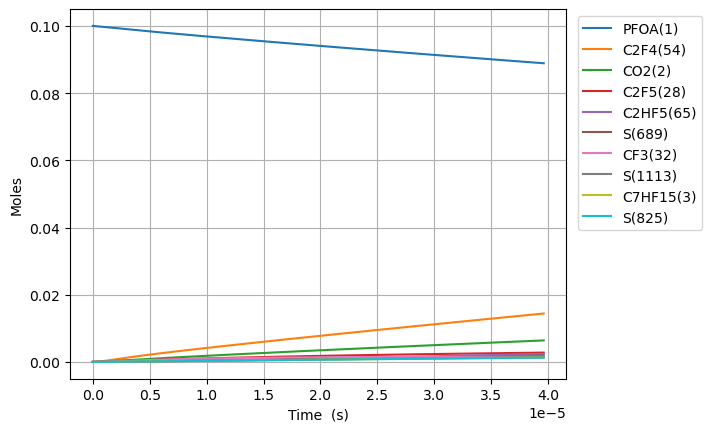

The data file committed next to this chart (first rows):
Time (s), Volume (m^3), O2, Ar, He, Ne, N2, PFOA(1), C2F5(28), S(27), C5F11(24), S(23), S(25), C3F7(26), S(21), C4F9(22), C7HF15(3), CO2(2), C6F13(30), S(29), S(52), S(53), S(165), S(164)
0.0, 0.1122, 0.9, 0.0, 0.0, 0.0, 0.0, 0.1, 0.0, 0.0, 0.0, 0.0, 0.0, 0.0, 0.0, 0.0, 0.0, 0.0, 0.0, 0.0, 0.0, 0.0, 0.0, 0.0
2.4753167793631518e-18, 0.1122, 0.9, 0.0, 0.0, 0.0, 0.0, 0.1, 1.704103625257439e-16, 1.704102281595111e-16, 1.1774385597477514e-16, 1.1774385597746987e-16, 1.0198161326898239e-16, 1.0198161335400065e-16, 1.0197883442648829e-16, 1.0197883442672082e-16, 9.093099368399739e-17, 9.093099453318854e-17, 8.233052274887372e-17, 8.233052275086158e-17, 1.3420071815917503e-22, 1.6091323651821092e-25, 6.805146862802645e-26, 1.4747599052810048e-26
6.930886982216825e-18, 0.1122, 0.9, 0.0, 0.0, 0.0, 0.0, 0.1, 4.771490150773299e-16, 4.771482036427652e-16, 3.296827967226968e-16, 3.296827967389745e-16, 2.8554851687820815e-16, 2.8554851739171977e-16, 2.855407363884208e-16, 2.855407363898253e-16, 2.5460678231518986e-16, 2.546067874411776e-16, 2.3052546369218093e-16, 2.305254637041884e-16, 8.104348457612053e-22, 9.719151823009615e-25, 4.110308613418973e-25, 8.907549580568934e-26
1.584202738792417e-17, 0.1122, 0.9, 0.0, 0.0, 0.0, 0.0, 0.1, 1.0906263202015056e-15, 1.0906224148929842e-15, 7.53560678191846e-16, 7.53560678270231e-16, 6.526823229968896e-16, 6.526823254692383e-16, 6.526645402893001e-16, 6.526645402960624e-16, 5.819583595775636e-16, 5.819583842251967e-16, 5.26915345560133e-16, 5.269153456179535e-16, 3.900495200665631e-21, 4.679345427651212e-24, 1.9789365701322764e-24, 4.288601433564679e-25
3.3664308199338864e-17, 0.1122, 0.9, 0.0, 0.0, 0.0, 0.0, 0.1, 2.317580930534004e-15, 2.317563887310545e-15, 1.6013164410233678e-15, 1.601316441365826e-15, 1.3869499308351735e-15, 1.386949941632667e-15, 1.3869121479991148e-15, 1.386912148028649e-15, 1.2366615141022658e-15, 1.2366616214666417e-15, 1.1196951092213879e-15, 1.1196951094739908e-15, 1.702220150192265e-20, 2.0435862381888077e-23, 8.64253509419524e-24, 1.8729446963480175e-24
6.930886982216825e-17, 0.1122, 0.9, 0.0, 0.0, 0.0, 0.0, 0.1, 4.771490151536624e-15, 4.771419101895061e-15, 3.2968279662593044e-15, 3.296827967690087e-15, 2.8554851289154297e-15, 2.8554851739936472e-15, 2.8554073630509626e-15, 2.8554073631742706e-15, 2.5460678231514894e-15, 2.5460682690674586e-15, 2.3052546362453014e-15, 2.3052546373005843e-15, 7.09618713600706e-20, 8.531513148476946e-23, 3.6080875872504806e-23, 7.819173567570913e-24
1.4059799306782703e-16, 0.1122, 0.9, 0.0, 0.0, 0.0, 0.0, 0.1, 9.679308594900607e-15, 9.679019167885778e-15, 6.687851015022752e-15, 6.687851020876788e-15, 5.7925554546907385e-15, 5.792555638856534e-15, 5.792397791683476e-15, 5.7923977921873105e-15, 5.164880441249214e-15, 5.164882244360726e-15, 4.6763736890987446e-15, 4.6763736934157204e-15, 2.8906838250777966e-19, 3.485355003628065e-22, 1.4740209478392198e-22, 3.194386024042283e-23
2.8317623955914458e-16, 0.1122, 0.9, 0.0, 0.0, 0.0, 0.0, 0.1, 1.949494548712854e-14, 1.9493782265029548e-14, 1.3469897105715945e-14, 1.3469897129449364e-14, 1.1666695824700859e-14, 1.1666696569181e-14, 1.1666378643063355e-14, 1.1666378645100574e-14, 1.0402505677441767e-14, 1.0402512819754913e-14, 9.418611790028091e-15, 9.418611807524378e-15, 1.161771949790839e-18, 1.408798920293298e-21, 5.958223814988538e-22, 1.2912206826345963e-22
5.683327325417797e-16, 0.1122, 0.9, 0.0, 0.0, 0.0, 0.0, 0.1, 3.912621929408932e-14, 3.9121594961690925e-14, 2.7033989259767533e-14, 2.7033989355751783e-14, 2.3414975438561763e-14, 2.3414978432497407e-14, 2.3414340322279192e-14, 2.3414340330475832e-14, 2.08777561498153e-14, 2.0877783757226526e-14, 1.8903087972776628e-14, 1.890308804349305e-14, 4.6184974608242016e-18, 5.664423133687792e-21, 2.3957719462867238e-21, 5.191931746666626e-22
1.1386457185070498e-15, 0.1122, 0.9, 0.0, 0.0, 0.0, 0.0, 0.1, 7.838876700184477e-14, 7.837063271443501e-14, 5.4162173458531674e-14, 5.4162173847703416e-14, 4.691153016166722e-14, 4.691154217187141e-14, 4.6910263586509755e-14, 4.691026361942129e-14, 4.1828257094516065e-14, 4.182835980362976e-14, 3.787204026183307e-14, 3.7872040548234587e-14, 1.811085608020267e-17, 2.271457217003574e-20, 9.60808780771337e-21, 2.082188962118036e-21
2.27927169043759e-15, 0.1122, 0.9, 0.0, 0.0, 0.0, 0.0, 0.1, 1.56913862819968e-13, 1.568443288401129e-13, 1.0841854141870469e-13, 1.0841854300835679e-13, 9.390462158958096e-14, 9.390466971656107e-14, 9.390210973797862e-14, 9.390210987009197e-14, 8.37292589837324e-14, 8.372961776341364e-14, 7.580994453418344e-14, 7.580994570183479e-14, 6.943990295608902e-17, 9.095941944855553e-20, 3.848223259095252e-20, 8.339553341877391e-21
4.560523634298671e-15, 0.1122, 0.9, 0.0, 0.0, 0.0, 0.0, 0.1, 3.1396405624302927e-13, 3.1370777511541e-13, 2.1693127558963396e-13, 2.1693128216101416e-13, 1.8789073237356536e-13, 1.878909251684986e-13, 1.87885800531664e-13, 1.878858010625523e-13, 1.6753126276142425e-13, 1.6753240140089218e-13, 1.5168575185583418e-13, 1.516857566693465e-13, 2.559029584542889e-16, 3.639506974553398e-19, 1.5402734348893073e-19, 3.337944137975829e-20
9.123027522020832e-15, 0.1122, 0.9, 0.0, 0.0, 0.0, 0.0, 0.1, 6.280644511932373e-13, 6.271808931900592e-13, 4.339567369338416e-13, 4.3395676445875566e-13, 3.758626656649261e-13, 3.7586343807698543e-13, 3.7585317607440116e-13, 3.758531782119491e-13, 3.351352703138448e-13, 3.3513846430680686e-13, 3.034373616069356e-13, 3.0343738170444923e-13, 8.82034578856799e-16, 1.4554694404262378e-18, 6.16295003748096e-19, 1.335571991799972e-19
1.3685531409742993e-14, 0.1122, 0.9, 0.0, 0.0, 0.0, 0.0, 0.1, 9.421648548964087e-13, 9.404621820888361e-13, 6.50982191280406e-13, 6.509822511961686e-13, 5.638343106904426e-13, 5.638359533789534e-13, 5.638205455668769e-13, 5.638205501258221e-13, 5.027392778633022e-13, 5.027447572844011e-13, 4.551889664658373e-13, 4.551890101535062e-13, 1.6994227076016728e-15, 3.0921620568568274e-18, 1.3097302560252201e-18, 2.8383028345527677e-19
1.8248035297465155e-14, 0.1122, 0.9, 0.0, 0.0, 0.0, 0.0, 0.1, 1.2562652677925842e-12, 1.2535984318019301e-12, 8.680076386293308e-13, 8.680077426731327e-13, 7.518056674608781e-13, 7.518084713471752e-13, 7.517879090049711e-13, 7.517879168041717e-13, 6.703432854097963e-13, 6.703511577466544e-13, 6.069405664325394e-13, 6.069406422312308e-13, 2.6612745661893837e-15, 5.2737476848582e-18, 2.2343232542925754e-18, 4.841960390956884e-19
2.7373043072909477e-14, 0.1122, 0.9, 0.0, 0.0, 0.0, 0.0, 0.1, 1.8844661160076486e-12, 1.8796331085058634e-12, 1.302058516904153e-12, 1.3020587373201392e-12, 1.1277477045181092e-12, 1.1277535140880552e-12, 1.127722621663353e-12, 1.1277226378734172e-12, 1.0055513004958304e-12, 1.0055640602817608e-12, 9.10443754884251e-13, 9.10443915320683e-13, 4.821444360126761e-15, 1.0915107020827259e-17, 4.625991787007333e-18, 1.0024837474596076e-18
3.64980508483538e-14, 0.1122, 0.9, 0.0, 0.0, 0.0, 0.0, 0.1, 2.5126669999661413e-12, 2.5053781255917376e-12, 1.736109369446169e-12, 1.7361097506937951e-12, 1.503688681648005e-12, 1.5036985678988105e-12, 1.503657312037817e-12, 1.5036573396897762e-12, 1.3407593155709676e-12, 1.3407770485393923e-12, 1.2139469253456009e-12, 1.2139472027120808e-12, 7.269143184410262e-15, 1.8558678392251987e-17, 7.867628009915854e-18, 1.7049580201065086e-18
5.474806639924244e-14, 0.1122, 0.9, 0.0, 0.0, 0.0, 0.0, 0.1, 3.7690688886566654e-12, 3.756471971001544e-12, 2.604210990032675e-12, 2.604211841153428e-12, 2.2555671559223642e-12, 2.255588714277115e-12, 2.255526619581088e-12, 2.2555266801027494e-12, 2.011175345685461e-12, 2.0112030722400403e-12, 1.8209532071942483e-12, 1.82095382617555e-12, 1.2553701288977046e-14, 4.041618659256942e-17, 1.7141489765731687e-17, 3.714600983400159e-18
7.117308039504222e-14, 0.1122, 0.9, 0.0, 0.0, 0.0, 0.0, 0.1, 4.899830725395124e-12, 4.8821933919704194e-12, 3.3855023533388473e-12, 3.385503794879025e-12, 2.9322538614566203e-12, 2.9322898903315816e-12, 2.9322089138720736e-12, 2.9322090152310296e-12, 2.614549772748183e-12, 2.614586531956107e-12, 2.367258794286487e-12, 2.3672598425741226e-12, 1.756491305533358e-14, 6.749028077821758e-17, 2.863241499110216e-17, 6.20463571586927e-18
8.7598094390842e-14, 0.1122, 0.9, 0.0, 0.0, 0.0, 0.0, 0.1, 6.030592692984031e-12, 6.0078395514298315e-12, 4.1667936261222885e-12, 4.166795817777902e-12, 3.6089368397188384e-12, 3.6089911090718673e-12, 3.6088911297453003e-12, 3.608891282631594e-12, 3.217924199772573e-12, 3.2179700176388396e-12, 2.913564318092321e-12, 2.9135659118865977e-12, 2.2643838184974606e-14, 1.0159902783476194e-16, 4.311213090474802e-17, 9.342271632479515e-18
1.2044812238244156e-13, 0.1122, 0.9, 0.0, 0.0, 0.0, 0.0, 0.1, 8.292117283877094e-12, 8.259087838600867e-12, 5.729375718456118e-12, 5.729380210222693e-12, 4.962284140171189e-12, 4.962393760901031e-12, 4.962255169120441e-12, 4.962255478330704e-12, 4.4246730536294275e-12, 4.424737140759346e-12, 4.0061750488389314e-12, 4.0061783157665755e-12, 3.2807923631472574e-14, 2.050203130359865e-16, 8.70306680168743e-17, 1.8858551732449292e-17
1.8614817836564067e-13, 0.1122, 0.9, 0.0, 0.0, 0.0, 0.0, 0.1, 1.281516856432833e-11, 1.2761509877207986e-11, 8.854538452095539e-12, 8.854550104454292e-12, 7.66891905055805e-12, 7.669199750456125e-12, 7.668981993511597e-12, 7.668982784091687e-12, 6.8381707607286914e-12, 6.838271892863192e-12, 6.191395495886839e-12, 6.1914039724454865e-12, 5.308972166381139e-14, 5.244666131727065e-16, 2.2272554874767403e-16, 4.825809086124292e-17
2.518482343488398e-13, 0.1122, 0.9, 0.0, 0.0, 0.0, 0.0, 0.1, 1.733822194332193e-11, 1.72638197302258e-11, 1.1979699734707388e-11, 1.1979721107923472e-11, 1.0375494302495294e-11, 1.0376006425795311e-11, 1.0375707565121693e-11, 1.0375709004215809e-11, 9.251668467213508e-12, 9.251807150210485e-12, 8.376614928489902e-12, 8.376630477976826e-12, 7.336288671836862e-14, 9.564293117155876e-16, 4.062488996540097e-16, 8.801670210087624e-17
3.83248346315238e-13, 0.1122, 0.9, 0.0, 0.0, 0.0, 0.0, 0.1, 2.638433709540535e-11, 2.626796216170244e-11, 1.8230016495826206e-11, 1.8230067551517514e-11, 1.5788406428798473e-11, 1.5789622519535647e-11, 1.5789153709694722e-11, 1.5789157101919562e-11, 1.4078663877725352e-11, 1.407887968573234e-11, 1.2747049735920418e-11, 1.274708688440804e-11, 1.1390391983777147e-13, 2.2697212717927376e-15, 9.643750777911147e-16, 2.0890705406936276e-16
5.015084470849964e-13, 0.1122, 0.9, 0.0, 0.0, 0.0, 0.0, 0.1, 3.452584751265551e-11, 3.4371303067468485e-11, 2.3855296892535113e-11, 2.385538293430244e-11, 2.065983497527491e-11, 2.066187921961829e-11, 2.0661251211003798e-11, 2.0661256882137692e-11, 1.842295974520072e-11, 1.8423246600037113e-11, 1.6680437784917045e-11, 1.668050039282111e-11, 1.5038883477827151e-13, 3.814161350377248e-15, 1.620866152074868e-15, 3.5108248555004157e-16
6.197685478547548e-13, 0.1122, 0.9, 0.0, 0.0, 0.0, 0.0, 0.1, 4.266736510678775e-11, 4.247423439064578e-11, 2.94805723267812e-11, 2.9480702109979255e-11, 2.5531060127320134e-11, 2.5534138264984933e-11, 2.553334445855464e-11, 2.553335294951362e-11, 2.2767255610574698e-11, 2.2767615242138903e-11, 2.061382236454829e-11, 2.061391680424273e-11, 1.8687187677234257e-13, 5.741669974325632e-15, 2.440347585653487e-15, 5.285289643774639e-16
7.380286486245132e-13, 0.1122, 0.9, 0.0, 0.0, 0.0, 0.0, 0.1, 5.0808889480240974e-11, 5.057677929274983e-11, 3.510584307345903e-11, 3.5106024868262254e-11, 3.0402093333719646e-11, 3.040639952571592e-11, 3.040543369662577e-11, 3.040544550971868e-11, 2.7111551473963687e-11, 2.71119855163313e-11, 2.454720366699889e-11, 2.4547335957860588e-11, 2.2335317379914892e-13, 8.03053137690709e-15, 3.4136242226206043e-15, 7.392478703497213e-16
9.7454885016403e-13, 0.1122, 0.9, 0.0, 0.0, 0.0, 0.0, 0.1, 6.709195368725065e-11, 6.678098928667062e-11, 4.6356373876912393e-11, 4.635667855437017e-11, 4.014372254290661e-11, 4.015092709926135e-11, 4.014960305395624e-11, 4.0149622632096094e-11, 3.580014319621493e-11, 3.580072978667806e-11, 3.2413958798357535e-11, 3.241418051861579e-11, 2.9631180687519967e-13, 1.3430881922645437e-14, 5.710424389680602e-15, 1.2364335897804537e-15
1e-12, 0.1122, 0.9, 0.0, 0.0, 0.0, 0.0, 0.1, 6.884412139821143e-11, 6.852458539186086e-11, 4.756700493136109e-11, 4.756732465346978e-11, 4.1191944572713186e-11, 4.1199503690867395e-11, 4.1198139732189565e-11, 4.119816025226615e-11, 3.6735093565121256e-11, 3.6735696930731344e-11, 3.3260473351977466e-11, 3.326070602137856e-11, 3.041622597964674e-13, 1.409134564905993e-14, 5.991369870840461e-15, 1.2972408608187741e-15
1.2110690517035468e-12, 0.1122, 0.9, 0.0, 0.0, 0.0, 0.0, 0.1, 8.337504295334987e-11, 8.298377505759511e-11, 5.760688735323767e-11, 5.760734548171511e-11, 4.988464377409383e-11, 4.9895462861653514e-11, 4.9893757662498296e-11, 4.989378679056015e-11, 4.4488734911128865e-11, 4.448948008992318e-11, 4.028070181594512e-11, 4.028103521561917e-11, 3.692640266436818e-13, 2.0162766620677862e-14, 8.574313271170884e-15, 1.856230742232143e-15
1.4475892532430636e-12, 0.1122, 0.9, 0.0, 0.0, 0.0, 0.0, 0.1, 9.965815897820639e-11, 9.918504341645537e-11, 6.88573823272018e-11, 6.88580265471623e-11, 5.962481026211894e-11, 5.964000736828902e-11, 5.9637896580073e-11, 5.963793710581276e-11, 5.3177326618207795e-11, 5.3178236835286795e-11, 4.814743189813071e-11, 4.8147900736368646e-11, 4.422094135025224e-13, 2.8313080937080693e-14, 1.2042606599908793e-14, 2.6066468252393542e-15
1.9206296563220973e-12, 0.1122, 0.9, 0.0, 0.0, 0.0, 0.0, 0.1, 1.3222447281181142e-10, 1.315829642021205e-10, 9.135831572562474e-11, 9.135943188098492e-11, 7.910284450872296e-11, 7.9129123106801e-11, 7.912612682160053e-11, 7.912619542672439e-11, 7.055451000841917e-11, 7.05557700155221e-11, 6.388085252751622e-11, 6.388166485888238e-11, 5.880794009556828e-13, 4.8927074633163475e-14, 2.08191175170017e-14, 4.504721530729888e-15
2.393670059401131e-12, 0.1122, 0.9, 0.0, 0.0, 0.0, 0.0, 0.1, 1.6479089535046307e-10, 1.6397477031333692e-10, 1.1385917395992117e-10, 1.1386089463147903e-10, 9.857783097225995e-11, 9.861827436767305e-11, 9.861429413877758e-11, 9.86143975107964e-11, 8.793169336680144e-11, 8.793332936673376e-11, 7.961422060803059e-11, 7.961547295178731e-11, 7.339218532480887e-13, 7.525353695428111e-14, 3.203422666982541e-14, 6.928925982918209e-15
3.3397508655591985e-12, 0.1122, 0.9, 0.0, 0.0, 0.0, 0.0, 0.1, 2.2992406675817922e-10, 2.2874019001647172e-10, 1.588606647874599e-10, 1.5886399243639677e-10, 1.3751871488588112e-10, 1.3759668352570363e-10, 1.375904424371199e-10, 1.3759063285692948e-10, 1.226860599880151e-10, 1.226885266354257e-10, 1.1108079901850414e-10, 1.1108322113551196e-10, 1.0255248346131768e-12, 1.4489124003020785e-13, 6.172981379761907e-14, 1.3341947674551561e-14
4.285831671717266e-12, 0.1122, 0.9, 0.0, 0.0, 0.0, 0.0, 0.1, 2.9505767327143633e-10, 2.9348152059380086e-10, 2.038618547616004e-10, 2.038673199176196e-10, 1.7644754207800123e-10, 1.765752348637235e-10, 1.7656634478031354e-10, 1.765666431077869e-10, 1.574404264818277e-10, 1.5744382866032046e-10, 1.4254716709584124e-10, 1.4255114531544408e-10, 1.3170193396032067e-12, 2.37007419584961e-13, 1.0105584480579884e-13, 2.1825940054889777e-14
5.231912477875333e-12, 0.1122, 0.9, 0.0, 0.0, 0.0, 0.0, 0.1, 3.601917149119188e-10, 3.5819900052387163e-10, 2.4886274386761077e-10, 2.4887087699856836e-10, 2.1536440067686995e-10, 2.1555392838712088e-10, 2.1554200460234967e-10, 2.1554242825196593e-10, 1.9219479284823209e-10, 1.9219923544893457e-10, 1.740133248297423e-10, 1.7401924549988435e-10, 1.6084064421292648e-12, 3.513630384710434e-13, 1.4993157075283746e-13, 3.235928984532275e-14
6.1779932840334e-12, 0.1122, 0.9, 0.0, 0.0, 0.0, 0.0, 0.1, 4.253261916851786e-10, 4.228928732746722e-10, 2.9386333210192095e-10, 2.9387466359236704e-10, 2.542693809562073e-10, 2.5453276409596574e-10, 2.545174252248023e-10, 2.545179882864045e-10, 2.269491590872259e-10, 2.269547470049896e-10, 2.054792722177114e-10, 2.0548752169061164e-10, 1.8996872385705696e-12, 4.877141219703932e-13, 2.082743187283117e-13, 4.4919930292529856e-14
8.070154896349536e-12, 0.1122, 0.9, 0.0, 0.0, 0.0, 0.0, 0.1, 5.55596450625477e-10, 5.522106851329774e-10, 3.8386360595958466e-10, 3.8388292498753777e-10, 3.3204403697659523e-10, 3.324908620620585e-10, 3.324675600263644e-10, 3.324684330277141e-10, 2.964578911829806e-10, 2.9646608442728955e-10, 2.6841053595874954e-10, 2.6842460208744664e-10, 2.481933911544332e-12, 8.255130367280141e-13, 3.5305829381641773e-13, 7.6042584009805e-14
9.96231650866567e-12, 0.1122, 0.9, 0.0, 0.0, 0.0, 0.0, 0.1, 6.85868450083226e-10, 6.814368627970673e-10, 4.738626763430395e-10, 4.73892103391174e-10, 4.097722206913345e-10, 4.104495287450708e-10, 4.104167722680657e-10, 4.104179773349081e-10, 3.659666227690888e-10, 3.659778409445529e-10, 3.313409583248605e-10, 3.3136238649880175e-10, 3.0637679444079133e-12, 1.2484937735854842e-12, 5.347570024443205e-13, 1.1502100954435486e-13
1e-11, 0.1122, 0.9, 0.0, 0.0, 0.0, 0.0, 0.1, 6.884629098682762e-10, 6.840095595651085e-10, 4.756550475865101e-10, 4.756846974723781e-10, 4.1131975541805246e-10, 4.120021263931958e-10, 4.1196916662622264e-10, 4.119703783849819e-10, 3.6735092929847943e-10, 3.673622119788591e-10, 3.3259424548695655e-10, 3.3261583597528455e-10, 3.0753513749700856e-12, 1.2577693171681734e-12, 5.387459359632884e-13, 1.1587585109709293e-13
1.1854478120981804e-11, 0.1122, 0.9, 0.0, 0.0, 0.0, 0.0, 0.1, 8.161421900423317e-10, 8.105733733454329e-10, 5.638605432656792e-10, 5.639021980608161e-10, 4.874546681756587e-10, 4.884087641250556e-10, 4.883650833177359e-10, 4.883666212147146e-10, 4.354753538455489e-10, 4.3549001657383703e-10, 3.942705393254062e-10, 3.943008749147446e-10, 3.645198195262206e-12, 1.754685403840713e-12, 7.526961294771118e-13, 1.6167674674142855e-13
1.5638801345614073e-11, 0.1122, 0.9, 0.0, 0.0, 0.0, 0.0, 0.1, 1.076694891368655e-09, 1.0685846810965909e-09, 7.43852666803677e-10, 7.439251333870959e-10, 6.42685108741739e-10, 6.443289408874391e-10, 6.442590621619435e-10, 6.442612077355908e-10, 5.744928144695294e-10, 5.745156252300325e-10, 5.201271772823434e-10, 5.201799637099956e-10, 4.806880170098227e-12, 3.0093992673993125e-12, 1.2947708052395894e-12, 2.773581733617484e-13
1.891854993642418e-11, 0.1122, 0.9, 0.0, 0.0, 0.0, 0.0, 0.1, 1.3025129874721852e-09, 1.2919215175233772e-09, 8.998420322592342e-10, 8.999480541749584e-10, 7.770766928270942e-10, 7.794616746028718e-10, 7.793644747191113e-10, 7.793670100838811e-10, 6.949746780089432e-10, 6.950059082618726e-10, 6.292002677386101e-10, 6.292775114827098e-10, 5.8124420271401034e-12, 4.348982173358771e-12, 1.8759193634511927e-12, 4.009081772127723e-13
2.2198298527234283e-11, 0.1122, 0.9, 0.0, 0.0, 0.0, 0.0, 0.1, 1.5283363125223272e-09, 1.515014116075907e-09, 1.0558277822173833e-09, 1.0559737180796982e-09, 9.113404164191386e-10, 9.145961166391088e-10, 9.144673680631671e-10, 9.144701072777347e-10, 8.154565400171497e-10, 8.154974507254042e-10, 7.382708305221716e-10, 7.38377174240471e-10, 6.816904052456386e-12, 5.913356935457014e-12, 2.5571916095100693e-12, 5.45237483937766e-13
2.547804711804439e-11, 0.1122, 0.9, 0.0, 0.0, 0.0, 0.0, 0.1, 1.7541648664142472e-09, 1.7378710330219548e-09, 1.2118099167619564e-09, 1.2120021217103358e-09, 1.0454795723852015e-09, 1.0497322668883652e-09, 1.0495677851632014e-09, 1.049570499363388e-09, 9.359384004941489e-10, 9.359902527103796e-10, 8.473388656916244e-10, 8.474789519285263e-10, 7.820304776428041e-12, 7.693950850637836e-12, 3.335565123109171e-12, 7.095671913963255e-13
2.8757795708854494e-11, 0.1122, 0.9, 0.0, 0.0, 0.0, 0.0, 0.1, 1.9799986490430072e-09, 1.9605004916049383e-09, 1.3677884359768604e-09, 1.3680332617642951e-09, 1.1794973508964703e-09, 1.1848701252428022e-09, 1.1846657584771573e-09, 1.184668186387128e-09, 1.0564202594399403e-09, 1.056484314308779e-09, 9.564043733056165e-10, 9.565828444928318e-10, 8.82268122976859e-12, 9.682524949403765e-12, 4.20811013796219e-12, 8.931479923664024e-13
3.20375442996646e-11, 0.1122, 0.9, 0.0, 0.0, 0.0, 0.0, 0.1, 2.2058376603037405e-09, 2.1829104043833955e-09, 1.5237633399459629e-09, 1.5240671350218831e-09, 1.3133968457496289e-09, 1.3200096915945572e-09, 1.3197613125863777e-09, 1.319763168395201e-09, 1.176902116854525e-09, 1.176979635614621e-09, 1.0654673534227671e-09, 1.0656888518799134e-09, 9.824069044122772e-12, 1.1871151608630099e-11, 5.171983882825254e-12, 1.0952582152871448e-12
3.859704148128481e-11, 0.1122, 0.9, 0.0, 0.0, 0.0, 0.0, 0.1, 2.657531368301964e-09, 2.627101866782297e-09, 1.8357023024820333e-09, 1.8361430686429422e-09, 1.5808529264523785e-09, 1.5902939478586384e-09, 1.5899452364763257e-09, 1.5899450175491695e-09, 1.417865827090072e-09, 1.4179740577327005e-09, 1.2835857314008737e-09, 1.283907210910265e-09, 1.1824015086176958e-11, 1.681823102111345e-11, 7.362738037178978e-12, 1.5523028752811566e-12
4.515653866290502e-11, 0.1122, 0.9, 0.0, 0.0, 0.0, 0.0, 0.1, 3.1092459895710013e-09, 3.070502965524747e-09, 2.1476268050404534e-09, 2.148229898382264e-09, 1.847870749176105e-09, 1.8605850348178619e-09, 1.860119652587175e-09, 1.8601160471947168e-09, 1.6588295312007905e-09, 1.6589735198499218e-09, 1.5016940000944167e-09, 1.502134028598723e-09, 1.3820402039238514e-11, 2.247753550745494e-11, 9.88672681019062e-12, 2.0754408780787477e-12
5.171603584452523e-11, 0.1122, 0.9, 0.0, 0.0, 0.0, 0.0, 0.1, 3.56098152327318e-09, 3.513166697824819e-09, 2.4595368482913714e-09, 2.460327601305858e-09, 2.11447179218637e-09, 2.1308829516095348e-09, 2.1302846025820286e-09, 2.1302762577011423e-09, 1.8997932291866794e-09, 1.8999780227755964e-09, 1.719792159971752e-09, 1.720369304527637e-09, 1.581346855909557e-11, 2.879596925338642e-11, 1.2724167720259131e-11, 2.6598182343735986e-12
5.827553302614544e-11, 0.1122, 0.9, 0.0, 0.0, 0.0, 0.0, 0.1, 4.0127379685706946e-09, 3.955142147228071e-09, 2.7714324329050336e-09, 2.7724361555880707e-09, 2.38067625143307e-09, 2.4011876973710576e-09, 2.4004401087093173e-09, 2.400425649437828e-09, 2.1407569210477395e-09, 2.1409875673373778e-09, 1.9378802115012797e-09, 1.9386130382798275e-09, 1.780343567759589e-11, 3.572435843617767e-11, 1.5856441233493323e-11, 3.3009316952551304e-12
6.483503020776565e-11, 0.1122, 0.9, 0.0, 0.0, 0.0, 0.0, 0.1, 4.464515324625626e-09, 4.396474976398185e-09, 3.083313559551762e-09, 3.0845555403914503e-09, 2.646503180030233e-09, 2.671499271239923e-09, 2.670586184772943e-09, 2.670564222774234e-09, 2.3817206067839693e-09, 2.3820021543783424e-09, 2.1559581551514384e-09, 2.156865229437833e-09, 1.9790509021755684e-11, 4.3216957389691095e-11, 1.9265965936045635e-11, 3.99458541031707e-12
7.139452738938586e-11, 0.1122, 0.9, 0.0, 0.0, 0.0, 0.0, 0.1, 4.916313590600158e-09, 4.837207564301268e-09, 3.3951802289018373e-09, 3.3966857358343948e-09, 2.911970525146997e-09, 2.9418176723536715e-09, 2.940722829606865e-09, 2.9406919780797703e-09, 2.62268428639537e-09, 2.6230217847571306e-09, 2.3740259913906114e-09, 2.3751258775845355e-09, 2.1774879431515964e-11, 5.123131112946821e-11, 2.2936165700988362e-11, 4.736878905958637e-12
7.795402457100607e-11, 0.1122, 0.9, 0.0, 0.0, 0.0, 0.0, 0.1, 5.368132765656662e-09, 5.277379004635206e-09, 3.70703244162544e-09, 3.7088267229963557e-09, 3.1770951217217958e-09, 3.2121428998498656e-09, 3.210850025064026e-09, 3.2108089157237456e-09, 2.8636479598819396e-09, 2.8640464593482398e-09, 2.5920837206870906e-09, 2.5933949823033433e-09, 2.375672295269017e-11, 5.972825692738243e-11, 2.6851475839283533e-11, 5.5242074091163645e-12
8.58192620835654e-11, 0.1122, 0.9, 0.0, 0.0, 0.0, 0.0, 0.1, 5.909919101042065e-09, 5.804482137820147e-09, 4.080943221409344e-09, 4.083117022268143e-09, 3.4945659489133914e-09, 3.5362883469922727e-09, 3.5347365346295e-09, 3.5346813503690715e-09, 3.152578104743225e-09, 3.1530564078922663e-09, 2.8535349239828703e-09, 2.8551241106038843e-09, 2.6129970379861878e-11, 7.050224990361469e-11, 3.1848841665404094e-11, 6.5229690445894345e-12
9.368449959612473e-11, 0.1122, 0.9, 0.0, 0.0, 0.0, 0.0, 0.1, 6.45173549575695e-09, 6.330887292496015e-09, 4.454833218335437e-09, 4.457422781936227e-09, 3.811592071082357e-09, 3.860443606021645e-09, 3.858609397291271e-09, 3.8585382331175275e-09, 3.4415082407985503e-09, 3.4420736115693784e-09, 3.1149715975288353e-09, 3.1168653959978806e-09, 2.8500074769884767e-11, 8.186109161536596e-11, 3.715409349056449e-11, 7.576418806338196e-12
9.999999999999999e-11, 0.1122, 0.9, 0.0, 0.0, 0.0, 0.0, 0.1, 6.886816163512418e-09, 6.753101684642228e-09, 4.755038279623788e-09, 4.757987900830475e-09, 4.065846682542421e-09, 4.120735621392705e-09, 4.11865765958759e-09, 4.118572304836457e-09, 3.6735086524708386e-09, 3.6741491945024244e-09, 3.324885245612419e-09, 3.327042952775213e-09, 3.040106685460624e-11, 9.136973207714605e-11, 4.162201098950818e-11, 8.458606729945797e-12
1.0154973710868406e-10, 0.1122, 0.9, 0.0, 0.0, 0.0, 0.0, 0.1, 6.9935819483572734e-09, 6.856646544152547e-09, 4.828702433559194e-09, 4.831743974051835e-09, 4.128197114717801e-09, 4.184608675451509e-09, 4.18246858481812e-09, 4.182379564605846e-09, 3.7304383680479156e-09, 3.7310980719540165e-09, 3.3763937421322506e-09, 3.3786188377626393e-09, 3.086727062784878e-11, 9.375262014782165e-11, 4.274532117553877e-11, 8.67972855939687e-12
1.0941497462124339e-10, 0.1122, 0.9, 0.0, 0.0, 0.0, 0.0, 0.1, 7.535458457399047e-09, 7.38180741299945e-09, 5.202550868236098e-09, 5.206080572111897e-09, 4.444403036869466e-09, 4.508783553795509e-09, 4.506314069707774e-09, 4.5062053454707395e-09, 4.0193684864913195e-09, 4.020129790640533e-09, 3.637801358600335e-09, 3.6403844351741255e-09, 3.3231771945617973e-11, 1.0612923855269922e-10, 4.860214220447236e-11, 9.828484521863089e-12
1.1728021213380272e-10, 0.1122, 0.9, 0.0, 0.0, 0.0, 0.0, 0.1, 8.077365021438367e-09, 7.906413223331254e-09, 5.576378523521623e-09, 5.580432550967086e-09, 4.760230231811227e-09, 4.832968239567395e-09, 4.8301458238867016e-09, 4.8300155763488955e-09, 4.308298596128761e-09, 4.309168769241713e-09, 3.8991944477402516e-09, 3.902162187507159e-09, 3.559377382011085e-11, 1.189475547189772e-10, 5.4705605836023645e-11, 1.1018655334154244e-11
... 506 more rows
